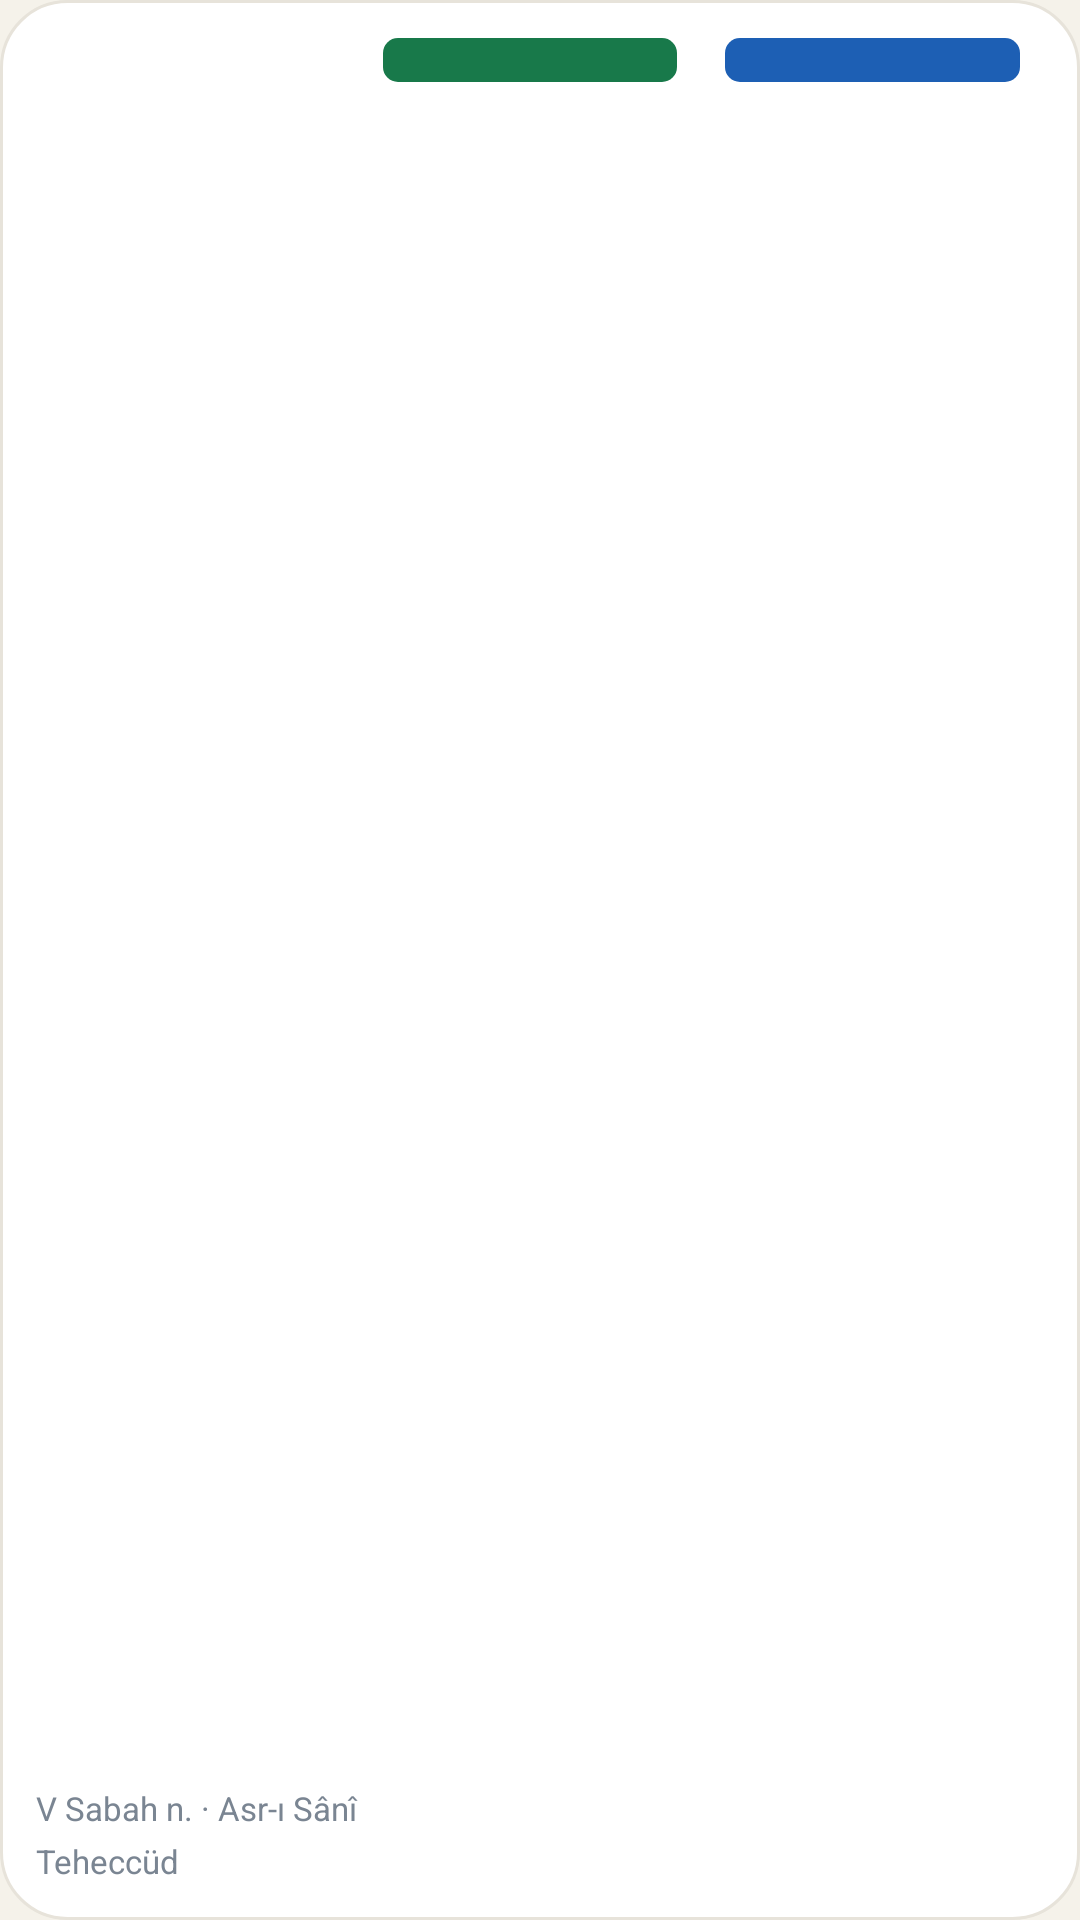

The Android layout XML behind this screen, and the referenced resources:
<!-- AndroidManifest.xml: application theme AppTheme -->
<!-- res/layout/widget_liste.xml -->
<?xml version="1.0" encoding="utf-8"?>
<LinearLayout xmlns:android="http://schemas.android.com/apk/res/android" android:id="@+id/root" android:layout_width="match_parent" android:layout_height="match_parent" android:orientation="vertical" android:background="@drawable/wg_bg" android:padding="12dp">
<LinearLayout android:layout_width="match_parent" android:layout_height="wrap_content" android:orientation="horizontal" android:gravity="center_vertical" android:layout_marginBottom="4dp">
<TextView android:id="@+id/l_loc" android:layout_width="0dp" android:layout_height="wrap_content" android:layout_weight="1.1" android:textSize="12sp" android:textColor="#17212B" android:maxLines="1" android:textStyle="bold" />
<TextView android:id="@+id/l_ha" android:layout_width="0dp" android:layout_height="wrap_content" android:layout_weight="1" android:textSize="11sp" android:textColor="#FFFFFF" android:maxLines="1" android:textStyle="bold" android:gravity="center" android:background="@drawable/badge_fz" android:layout_marginStart="8dp" android:layout_marginEnd="8dp" />
<TextView android:id="@+id/l_hb" android:layout_width="0dp" android:layout_height="wrap_content" android:layout_weight="1" android:textSize="11sp" android:textColor="#FFFFFF" android:maxLines="1" android:textStyle="bold" android:gravity="center" android:background="@drawable/badge_dy" android:layout_marginStart="8dp" android:layout_marginEnd="8dp" />
</LinearLayout>
<LinearLayout android:id="@+id/lr0" android:layout_width="match_parent" android:layout_height="0dp" android:orientation="horizontal" android:layout_weight="1" android:gravity="center_vertical" android:background="@drawable/cell_off" android:paddingStart="6dp">
<TextView android:id="@+id/l0_n" android:layout_width="0dp" android:layout_height="wrap_content" android:layout_weight="1.1" android:textSize="13sp" android:textColor="#17212B" android:maxLines="1" android:textStyle="bold" />
<TextView android:id="@+id/l0_a" android:layout_width="0dp" android:layout_height="wrap_content" android:layout_weight="1" android:textSize="15sp" android:textColor="#17212B" android:maxLines="1" android:textStyle="bold" android:gravity="center" />
<TextView android:id="@+id/l0_b" android:layout_width="0dp" android:layout_height="wrap_content" android:layout_weight="1" android:textSize="15sp" android:textColor="#17212B" android:maxLines="1" android:textStyle="bold" android:gravity="center" />
</LinearLayout>
<LinearLayout android:id="@+id/lr1" android:layout_width="match_parent" android:layout_height="0dp" android:orientation="horizontal" android:layout_weight="1" android:gravity="center_vertical" android:background="@drawable/cell_off" android:paddingStart="6dp">
<TextView android:id="@+id/l1_n" android:layout_width="0dp" android:layout_height="wrap_content" android:layout_weight="1.1" android:textSize="13sp" android:textColor="#17212B" android:maxLines="1" android:textStyle="bold" />
<TextView android:id="@+id/l1_a" android:layout_width="0dp" android:layout_height="wrap_content" android:layout_weight="1" android:textSize="15sp" android:textColor="#17212B" android:maxLines="1" android:textStyle="bold" android:gravity="center" />
<TextView android:id="@+id/l1_b" android:layout_width="0dp" android:layout_height="wrap_content" android:layout_weight="1" android:textSize="15sp" android:textColor="#17212B" android:maxLines="1" android:textStyle="bold" android:gravity="center" />
</LinearLayout>
<LinearLayout android:id="@+id/lr2" android:layout_width="match_parent" android:layout_height="0dp" android:orientation="horizontal" android:layout_weight="1" android:gravity="center_vertical" android:background="@drawable/cell_off" android:paddingStart="6dp">
<TextView android:id="@+id/l2_n" android:layout_width="0dp" android:layout_height="wrap_content" android:layout_weight="1.1" android:textSize="13sp" android:textColor="#17212B" android:maxLines="1" android:textStyle="bold" />
<TextView android:id="@+id/l2_a" android:layout_width="0dp" android:layout_height="wrap_content" android:layout_weight="1" android:textSize="15sp" android:textColor="#17212B" android:maxLines="1" android:textStyle="bold" android:gravity="center" />
<TextView android:id="@+id/l2_b" android:layout_width="0dp" android:layout_height="wrap_content" android:layout_weight="1" android:textSize="15sp" android:textColor="#17212B" android:maxLines="1" android:textStyle="bold" android:gravity="center" />
</LinearLayout>
<LinearLayout android:id="@+id/lr3" android:layout_width="match_parent" android:layout_height="0dp" android:orientation="horizontal" android:layout_weight="1" android:gravity="center_vertical" android:background="@drawable/cell_off" android:paddingStart="6dp">
<TextView android:id="@+id/l3_n" android:layout_width="0dp" android:layout_height="wrap_content" android:layout_weight="1.1" android:textSize="13sp" android:textColor="#17212B" android:maxLines="1" android:textStyle="bold" />
<TextView android:id="@+id/l3_a" android:layout_width="0dp" android:layout_height="wrap_content" android:layout_weight="1" android:textSize="15sp" android:textColor="#17212B" android:maxLines="1" android:textStyle="bold" android:gravity="center" />
<TextView android:id="@+id/l3_b" android:layout_width="0dp" android:layout_height="wrap_content" android:layout_weight="1" android:textSize="15sp" android:textColor="#17212B" android:maxLines="1" android:textStyle="bold" android:gravity="center" />
</LinearLayout>
<LinearLayout android:id="@+id/lr4" android:layout_width="match_parent" android:layout_height="0dp" android:orientation="horizontal" android:layout_weight="1" android:gravity="center_vertical" android:background="@drawable/cell_off" android:paddingStart="6dp">
<TextView android:id="@+id/l4_n" android:layout_width="0dp" android:layout_height="wrap_content" android:layout_weight="1.1" android:textSize="13sp" android:textColor="#17212B" android:maxLines="1" android:textStyle="bold" />
<TextView android:id="@+id/l4_a" android:layout_width="0dp" android:layout_height="wrap_content" android:layout_weight="1" android:textSize="15sp" android:textColor="#17212B" android:maxLines="1" android:textStyle="bold" android:gravity="center" />
<TextView android:id="@+id/l4_b" android:layout_width="0dp" android:layout_height="wrap_content" android:layout_weight="1" android:textSize="15sp" android:textColor="#17212B" android:maxLines="1" android:textStyle="bold" android:gravity="center" />
</LinearLayout>
<LinearLayout android:layout_width="match_parent" android:layout_height="wrap_content" android:orientation="horizontal" android:layout_marginTop="4dp">
<TextView android:layout_width="0dp" android:layout_height="wrap_content" android:layout_weight="1" android:textSize="11sp" android:textColor="#7A8592" android:maxLines="1" android:text="V Sabah n. · Asr-ı Sânî" />
<TextView android:id="@+id/l_x1" android:layout_width="wrap_content" android:layout_height="wrap_content" android:textSize="12sp" android:textColor="#18794A" android:maxLines="1" android:textStyle="bold" />
</LinearLayout>
<LinearLayout android:layout_width="match_parent" android:layout_height="wrap_content" android:orientation="horizontal" android:layout_marginTop="2dp">
<TextView android:layout_width="wrap_content" android:layout_height="wrap_content" android:textSize="11sp" android:textColor="#7A8592" android:maxLines="1" android:text="Teheccüd" />
<TextView android:id="@+id/l_x2" android:layout_width="0dp" android:layout_height="wrap_content" android:layout_weight="1" android:textSize="11.5sp" android:textColor="#17212B" android:textStyle="bold" android:gravity="end" android:maxLines="2" />
</LinearLayout>
</LinearLayout>
<!-- resources referenced by this layout -->
<resources>
  <!-- drawable badge_dy (drawable) -->
  <?xml version="1.0" encoding="utf-8"?>
  <shape xmlns:android="http://schemas.android.com/apk/res/android" android:shape="rectangle">
      <solid android:color="#1D5FB4" />
      <corners android:radius="5dp" />
  </shape>
  <!-- drawable badge_fz (drawable) -->
  <?xml version="1.0" encoding="utf-8"?>
  <shape xmlns:android="http://schemas.android.com/apk/res/android" android:shape="rectangle">
      <solid android:color="#18794A" />
      <corners android:radius="5dp" />
  </shape>
  <!-- drawable wg_bg (drawable) -->
  <?xml version="1.0" encoding="utf-8"?>
  <shape xmlns:android="http://schemas.android.com/apk/res/android" android:shape="rectangle">
      <solid android:color="#FFFFFF" />
      <corners android:radius="22dp" />
      <stroke android:width="1dp" android:color="#E7E3DA" />
  </shape>
  <style name="AppTheme" parent="@android:style/Theme.Material.Light.NoActionBar">
          <item name="android:statusBarColor">#0F2A3D</item>
          <item name="android:navigationBarColor">#0F2A3D</item>
          <item name="android:windowBackground">@color/bg</item>
          <item name="android:colorAccent">#18794A</item>
      </style>
  <color name="bg">#F5F2EA</color>
</resources>
